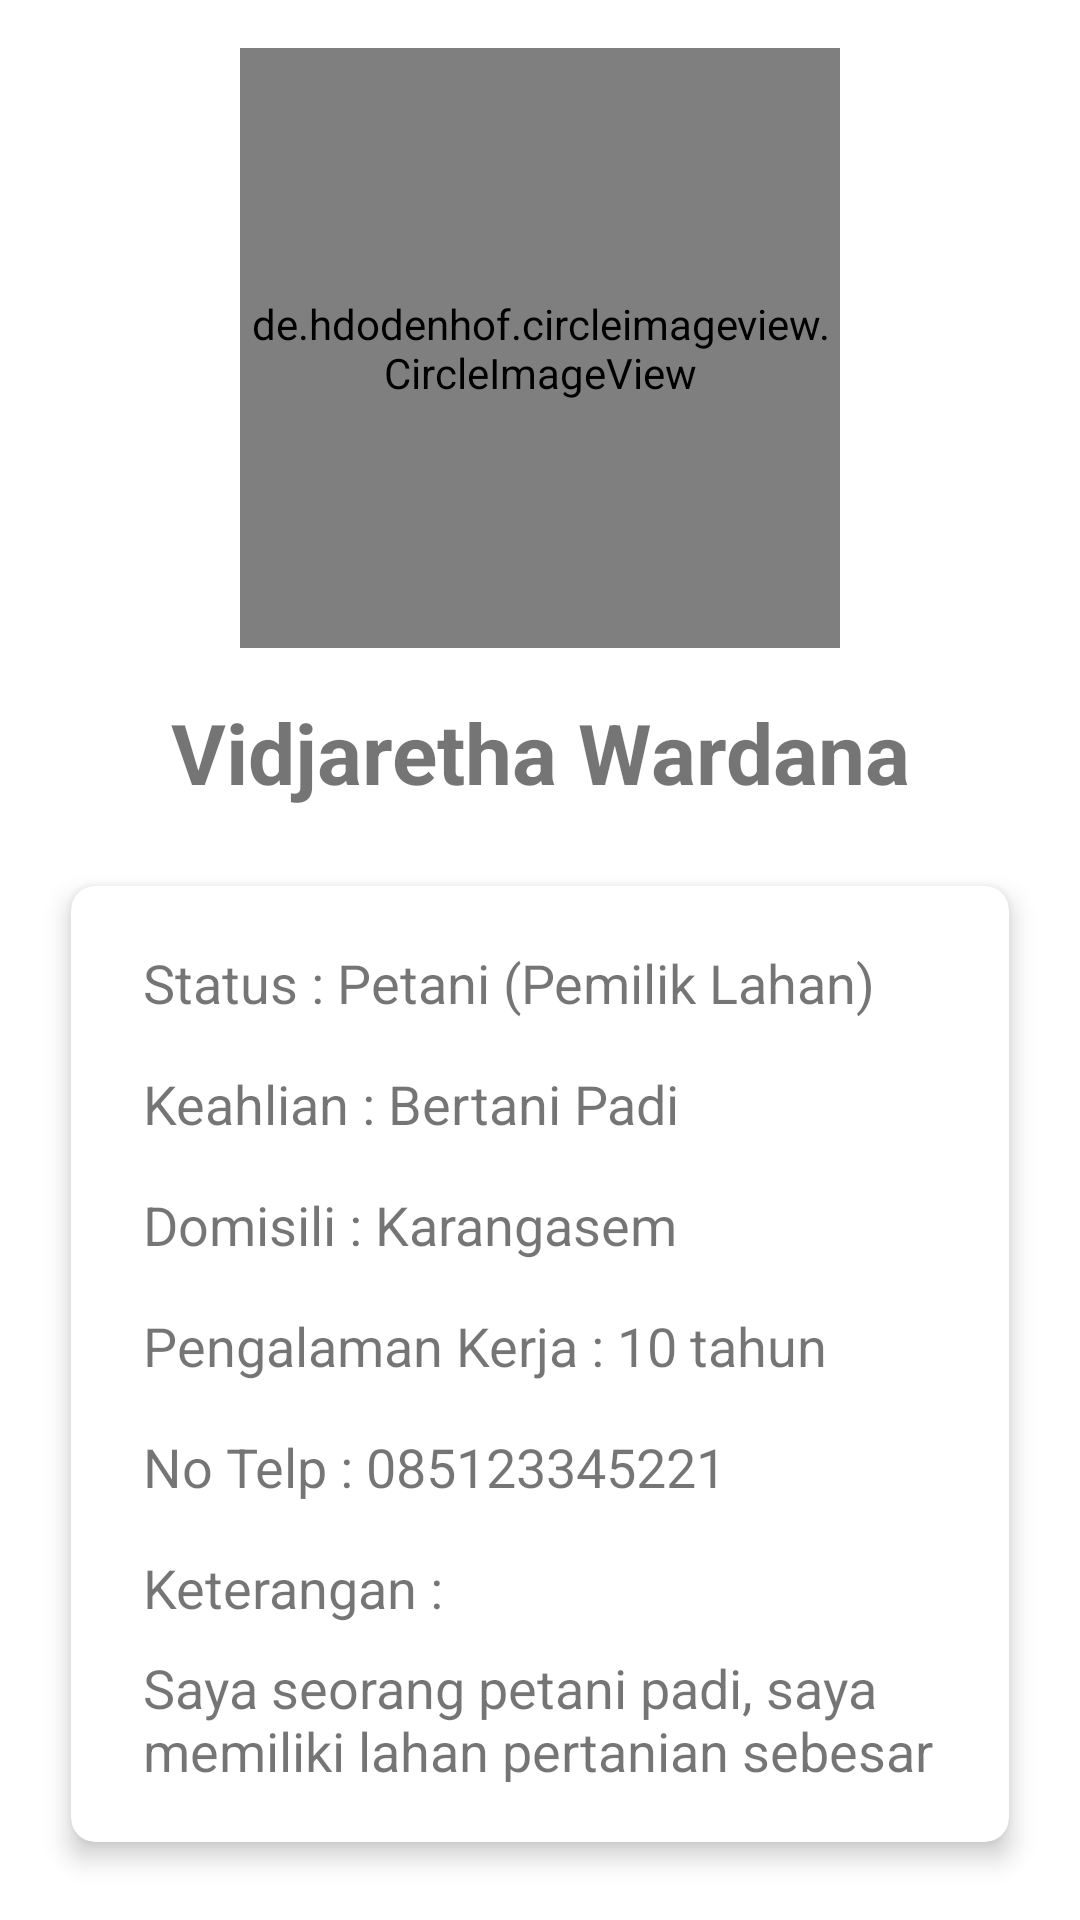

Reconstruct the res/layout file that produces this screen, plus the resources it refers to.
<!-- AndroidManifest.xml: application theme Theme.AGRITIVITY -->
<!-- res/layout/content_detail_petani.xml -->
<?xml version="1.0" encoding="utf-8"?>
<LinearLayout xmlns:android="http://schemas.android.com/apk/res/android"
    xmlns:app="http://schemas.android.com/apk/res-auto"
    xmlns:tools="http://schemas.android.com/tools"
    android:layout_width="match_parent"
    android:layout_height="match_parent"
    android:orientation="vertical"
    app:layout_behavior="@string/appbar_scrolling_view_behavior">

    <de.hdodenhof.circleimageview.CircleImageView
        android:id="@+id/foto_petani"
        android:layout_width="200dp"
        android:layout_height="200dp"
        android:layout_marginTop="16dp"
        android:layout_marginBottom="16dp"
        android:layout_gravity="center"
        android:src="@drawable/petani"
        tools:ignore="MissingClass"
        app:civ_border_color="@color/green"
        app:civ_border_width="2dp"/>

        <TextView
            android:id="@+id/nama_petani"
            android:layout_width="match_parent"
            android:layout_height="wrap_content"
            android:gravity="center"
            android:text="Vidjaretha Wardana"
            android:textSize="28sp"
            android:textStyle="bold" />

        <androidx.cardview.widget.CardView
            android:layout_width="match_parent"
            android:layout_height="wrap_content"
            android:layout_margin="16dp"
            app:cardCornerRadius="8dp"
            app:cardElevation="5dp"
            app:cardUseCompatPadding="true">

            <LinearLayout
                android:layout_width="match_parent"
                android:layout_height="wrap_content"
                android:orientation="vertical"
                android:padding="16dp">

                <TextView
                    android:id="@+id/status"
                    android:layout_width="match_parent"
                    android:layout_height="wrap_content"
                    android:layout_marginBottom="8dp"
                    android:paddingHorizontal="8dp"
                    android:paddingVertical="4dp"
                    android:text="Status : Petani (Pemilik Lahan)"
                    android:textSize="18sp"
                    android:background="@drawable/border"/>

                <TextView
                    android:id="@+id/keahlian"
                    android:layout_width="match_parent"
                    android:layout_height="wrap_content"
                    android:layout_marginBottom="8dp"
                    android:paddingHorizontal="8dp"
                    android:paddingVertical="4dp"
                    android:text="Keahlian : Bertani Padi"
                    android:textSize="18sp"
                    android:background="@drawable/border"/>

                <TextView
                    android:id="@+id/domisili"
                    android:layout_width="match_parent"
                    android:layout_height="wrap_content"
                    android:layout_marginBottom="8dp"
                    android:paddingHorizontal="8dp"
                    android:paddingVertical="4dp"
                    android:text="Domisili : Karangasem"
                    android:textSize="18sp"
                    android:background="@drawable/border"/>

                <TextView
                    android:id="@+id/pengalaman"
                    android:layout_width="match_parent"
                    android:layout_height="wrap_content"
                    android:layout_marginBottom="8dp"
                    android:paddingHorizontal="8dp"
                    android:paddingVertical="4dp"
                    android:text="Pengalaman Kerja : 10 tahun"
                    android:textSize="18sp"
                    android:background="@drawable/border"/>

                <TextView
                    android:id="@+id/no_telp"
                    android:layout_width="match_parent"
                    android:layout_height="wrap_content"
                    android:layout_marginBottom="8dp"
                    android:paddingHorizontal="8dp"
                    android:paddingVertical="4dp"
                    android:text="No Telp : 085123345221"
                    android:textSize="18sp"
                    android:background="@drawable/border"/>

                <TextView
                    android:layout_width="match_parent"
                    android:layout_height="wrap_content"
                    android:layout_marginBottom="1dp"
                    android:paddingHorizontal="8dp"
                    android:paddingVertical="4dp"
                    android:text="Keterangan : "
                    android:textSize="18sp"
                    android:background="@drawable/border"/>

                <TextView
                    android:id="@+id/keterangan"
                    android:layout_width="match_parent"
                    android:layout_height="wrap_content"
                    android:paddingHorizontal="8dp"
                    android:paddingVertical="4dp"
                    android:text="Saya seorang petani padi, saya memiliki lahan pertanian sebesar 5 hektar di daerah Karangasem."
                    android:textSize="18sp"
                    android:background="@drawable/border"/>
            </LinearLayout>
        </androidx.cardview.widget.CardView>
</LinearLayout>
<!-- resources referenced by this layout -->
<resources>
  <color name="green">#5B892D</color>
  <!-- drawable petani: png bitmap (drawable, 7791 bytes) -->
  <style name="Theme.AGRITIVITY" parent="Theme.MaterialComponents.DayNight.DarkActionBar">
          
          <item name="colorPrimary">@color/green</item>
          <item name="colorPrimaryVariant">#2D4316</item>
          <item name="colorOnPrimary">@color/white</item>
          
          <item name="colorSecondary">@color/teal_200</item>
          <item name="colorSecondaryVariant">@color/teal_700</item>
          <item name="colorOnSecondary">@color/black</item>
          
          <item name="android:statusBarColor" tools:targetApi="l">?attr/colorPrimaryVariant</item>
          
      </style>
  <color name="white">#FFFFFFFF</color>
  <color name="teal_200">#FF03DAC5</color>
  <color name="teal_700">#FF018786</color>
  <color name="black">#FF000000</color>
</resources>
